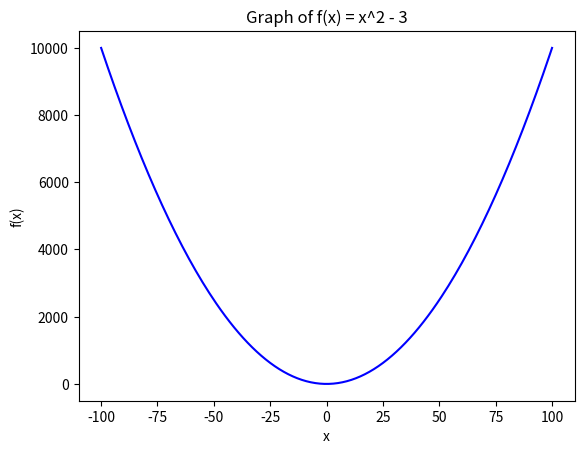

Generate this figure with matplotlib:
import matplotlib.pyplot as plt

x = []
y = []

# create x values
for n in range(-100, 101):
    x.append(n)

# create y values
for n in x:
    y.append(n ** 2 - 3)

# display chart
plt.plot(x, y, label='f(x) = x^2 - 3', color='blue')
plt.xlabel('x')
plt.ylabel('f(x)')
plt.title('Graph of f(x) = x^2 - 3')
plt.show()
